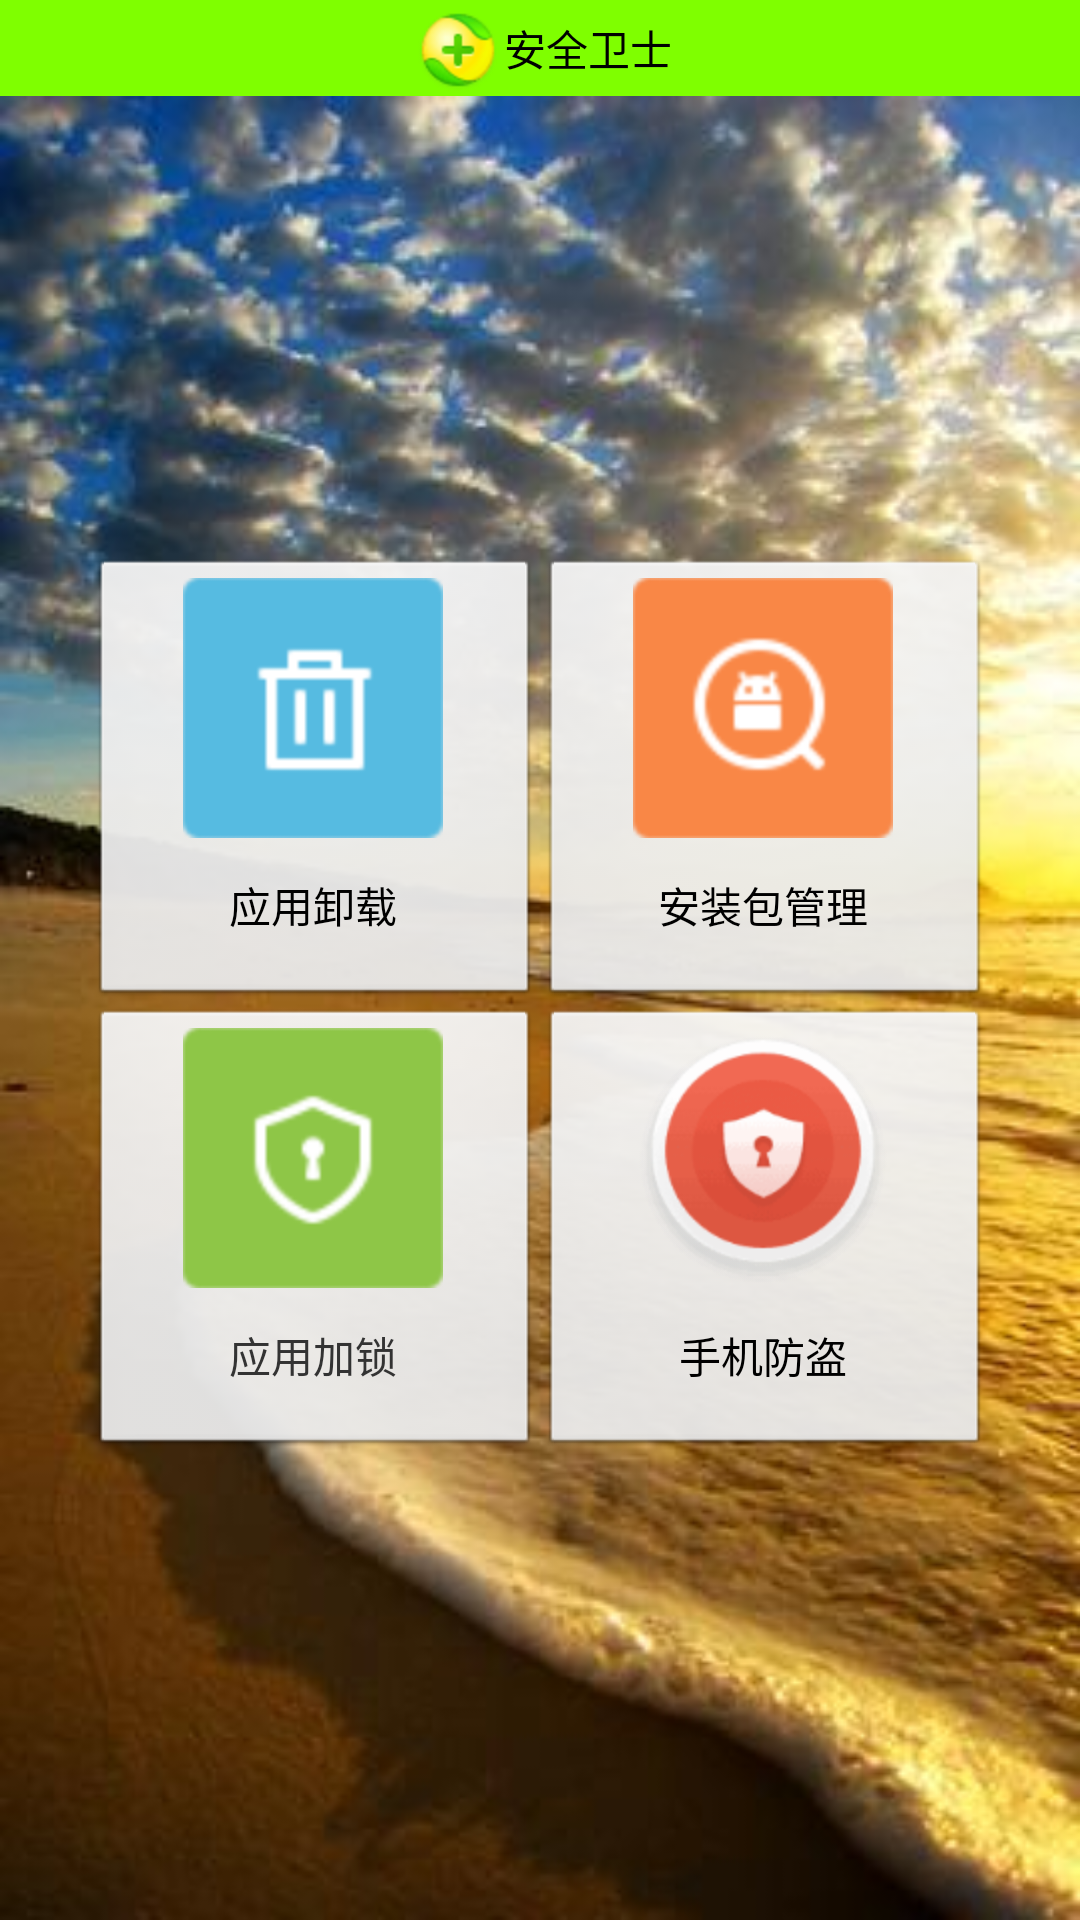

This screen was rendered from an Android layout file. Write that file and the resources it references.
<!-- AndroidManifest.xml: application theme AppTheme -->
<!-- res/layout/fragment_main_app_manage.xml -->
<?xml version="1.0" encoding="utf-8"?>

<RelativeLayout xmlns:android="http://schemas.android.com/apk/res/android"
    android:layout_width="match_parent"
    android:layout_height="match_parent" >
    
	<LinearLayout
        android:id="@+id/linearLayout1"
        android:layout_width="match_parent"
        android:layout_height="wrap_content"
        android:layout_alignParentLeft="true"
        android:layout_alignParentTop="true"
        android:background="#7FFF00"
        android:gravity="center" >

        <Button
            android:layout_width="wrap_content"
            android:layout_height="wrap_content"
            android:background="#7FFF00"
            android:drawableLeft="@drawable/app_small_icon"
            android:text="@string/app_name" />
    </LinearLayout>

    <RelativeLayout
        android:layout_width="match_parent"
        android:layout_height="match_parent"
        android:layout_alignParentLeft="true"
        android:layout_below="@+id/linearLayout1"
        android:background="@drawable/bg_662491"
        android:gravity="center" >

        <LinearLayout
            android:id="@+id/layout_app_lock"
            android:layout_width="150dp"
            android:layout_height="150dp"
            android:layout_marginTop="150dp"
            android:animateLayoutChanges="true"
            android:gravity="center" >

            <Button
                android:id="@+id/btn_app_lock"
                android:layout_width="match_parent"
                android:layout_height="match_parent"
                android:text="@string/app_lock"
                android:drawableTop="@drawable/jiasuo"
                android:textColor="#333333" />
        </LinearLayout>

        <LinearLayout
            android:id="@+id/layout_app_uninstall"
            android:layout_width="150dp"
            android:layout_height="150dp"
            android:animateLayoutChanges="true"
            android:gravity="center" >

            <Button
                android:id="@+id/btn_app_uninstall"
                android:layout_width="match_parent"
                android:layout_height="match_parent"
                android:text="@string/app_uninstall"
                android:drawableTop="@drawable/xiezai" />
        </LinearLayout>

        <LinearLayout
            android:id="@+id/layout_apk_manage"
            android:layout_width="150dp"
            android:layout_height="150dp"
            android:layout_alignBottom="@+id/layout_app_lock"
            android:layout_toRightOf="@+id/layout_app_lock"
            android:layout_marginBottom="150dp"
            android:animateLayoutChanges="true"
            android:gravity="center" >

            <Button
                android:id="@+id/btn_apk_manage"
                android:layout_width="match_parent"
                android:layout_height="match_parent"
                android:text="@string/apk_manage" 
                android:drawableTop="@drawable/guanli"/>
        </LinearLayout>

        <LinearLayout
            android:id="@+id/layout_prevent_thelf"
            android:layout_width="150dp"
            android:layout_height="150dp"
            android:layout_alignTop="@+id/layout_app_lock"
            android:layout_toRightOf="@+id/layout_app_lock"
            android:animateLayoutChanges="true"
            android:gravity="center" >

            <Button
                android:id="@+id/btn_prevent_thelf"
                android:layout_width="match_parent"
                android:layout_height="match_parent"
                android:text="@string/prevent_thelf" 
                android:drawableTop="@drawable/fangdao2"/>
        </LinearLayout>

    </RelativeLayout>
    
</RelativeLayout>
<!-- resources referenced by this layout -->
<resources>
  <!-- drawable app_small_icon: png bitmap (drawable-hdpi, 1452 bytes) -->
  <!-- drawable bg_662491: jpeg bitmap (drawable, 28403 bytes) -->
  <!-- drawable fangdao2: png bitmap (drawable-hdpi, 11174 bytes) -->
  <!-- drawable guanli: png bitmap (drawable-hdpi, 6188 bytes) -->
  <!-- drawable jiasuo: png bitmap (drawable-hdpi, 5019 bytes) -->
  <!-- drawable xiezai: png bitmap (drawable-hdpi, 2235 bytes) -->
  <string name="apk_manage">安装包管理</string>
  <string name="app_lock">应用加锁</string>
  <string name="app_name">安全卫士</string>
  <string name="app_uninstall">应用卸载</string>
  <string name="prevent_thelf">手机防盗</string>
  <style name="AppTheme" parent="AppBaseTheme">
          
      </style>
  <style name="AppBaseTheme" parent="android:Theme.Light">
          
      </style>
</resources>
